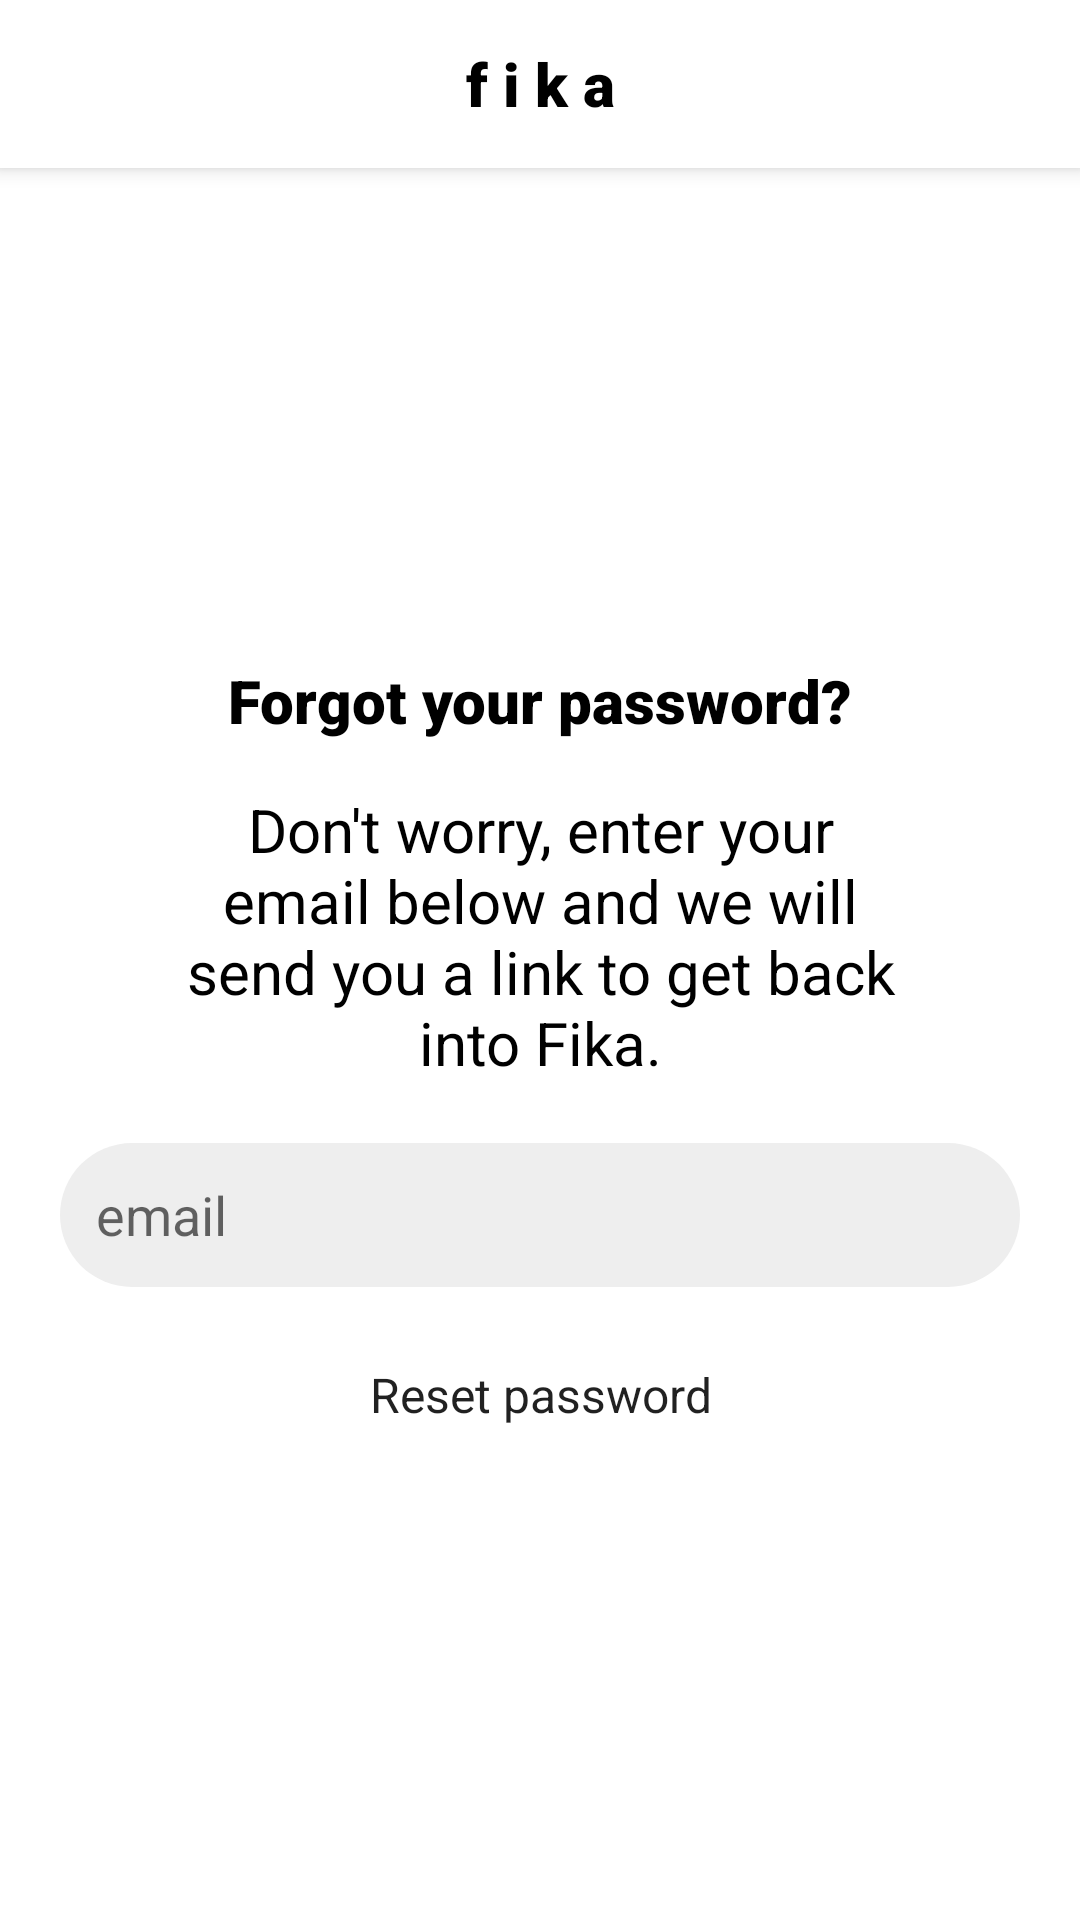

Produce the Android XML layout that renders to this screen, including the resource entries it uses.
<!-- AndroidManifest.xml: application theme Theme.FikaBuild -->
<!-- res/layout/activity_reset_password.xml -->
<?xml version="1.0" encoding="utf-8"?>
<androidx.constraintlayout.widget.ConstraintLayout xmlns:android="http://schemas.android.com/apk/res/android"
    xmlns:app="http://schemas.android.com/apk/res-auto"
    xmlns:tools="http://schemas.android.com/tools"
    android:layout_width="match_parent"
    android:layout_height="match_parent"
    tools:context=".LogIn">

    <androidx.appcompat.widget.Toolbar
        android:id="@+id/customActionBar"
        android:layout_width="match_parent"
        android:layout_height="?attr/actionBarSize"
        android:background="@color/white"
        android:elevation="4dp"
        app:layout_constraintTop_toTopOf="parent"
        app:title="">

        <TextView
            android:layout_width="wrap_content"
            android:layout_height="wrap_content"
            android:layout_gravity="center"
            android:fontFamily="sans-serif-black"
            android:text="f i k a"
            android:textColor="@color/black"
            android:textSize="20sp"
            app:layout_constraintBottom_toBottomOf="parent"
            app:layout_constraintEnd_toEndOf="parent"
            app:layout_constraintStart_toStartOf="parent"
            app:layout_constraintTop_toTopOf="parent" />

    </androidx.appcompat.widget.Toolbar>

    <TextView
        android:id="@+id/textViewHej"
        android:layout_width="wrap_content"
        android:layout_height="wrap_content"
        android:layout_marginTop="220dp"
        android:fontFamily="sans-serif-black"
        android:text="Forgot your password?"
        android:textColor="@color/black"
        android:textSize="20sp"
        app:layout_constraintEnd_toEndOf="parent"
        app:layout_constraintHorizontal_bias="0.5"
        app:layout_constraintStart_toStartOf="parent"
        app:layout_constraintTop_toTopOf="parent" />

    <TextView
        android:id="@+id/textViewSignup"
        android:layout_width="wrap_content"
        android:layout_height="wrap_content"
        android:layout_marginTop="16dp"
        android:paddingStart="60dp"
        android:paddingEnd="60dp"
        android:text="Don't worry, enter your email below and we will send you a link to get back into Fika."
        android:textAlignment="center"
        android:textColor="#000000"
        android:textSize="20sp"
        app:layout_constraintEnd_toEndOf="parent"
        app:layout_constraintHorizontal_bias="0.5"
        app:layout_constraintStart_toStartOf="parent"
        app:layout_constraintTop_toBottomOf="@+id/textViewHej" />

    <EditText
        android:id="@+id/editTextEmail"
        android:layout_width="320dp"
        android:layout_height="48dp"
        android:layout_marginTop="20dp"
        android:background="@drawable/round_corner_text_input"
        android:ems="10"
        android:hint="email"
        android:inputType="textEmailAddress"
        android:paddingLeft="12dp"
        android:text=""
        app:layout_constraintEnd_toEndOf="parent"
        app:layout_constraintStart_toStartOf="parent"
        app:layout_constraintTop_toBottomOf="@+id/textViewSignup"
        app:layout_constraintHorizontal_bias="0.5" />


    <Button
        android:id="@+id/resetButton"
        android:layout_width="wrap_content"
        android:layout_height="40dp"
        android:layout_marginTop="16dp"
        android:background="@drawable/round_corner_button"
        android:fontFamily="sans-serif"
        android:text="Reset password"
        android:textAllCaps="false"
        android:textSize="16sp"
        app:layout_constraintEnd_toEndOf="parent"
        app:layout_constraintHorizontal_bias="0.5"
        app:layout_constraintStart_toStartOf="parent"
        app:layout_constraintTop_toBottomOf="@+id/editTextEmail" />

</androidx.constraintlayout.widget.ConstraintLayout>
<!-- resources referenced by this layout -->
<resources>
  <!-- drawable round_corner_text_input (drawable) -->
  <?xml version="1.0" encoding="utf-8"?>
  <shape xmlns:android="http://schemas.android.com/apk/res/android">
      <solid android:color="#EEEEEE" />
      <corners android:radius="30dp" />
  </shape>
  <style name="Theme.FikaBuild" parent="Theme.MaterialComponents.DayNight.NoActionBar">
          
          <item name="colorPrimary">@color/black</item>
          <item name="colorOnPrimary">@color/white</item>
          
          <item name="colorSecondary">@color/white</item>
          <item name="colorOnSecondary">@color/black</item>
      </style>
  <!-- not gathered from this repository: default colours our renderer supplied (Android Studio template values) -->
  <color name="black">#FF000000</color>
  <color name="white">#FFFFFFFF</color>
</resources>
